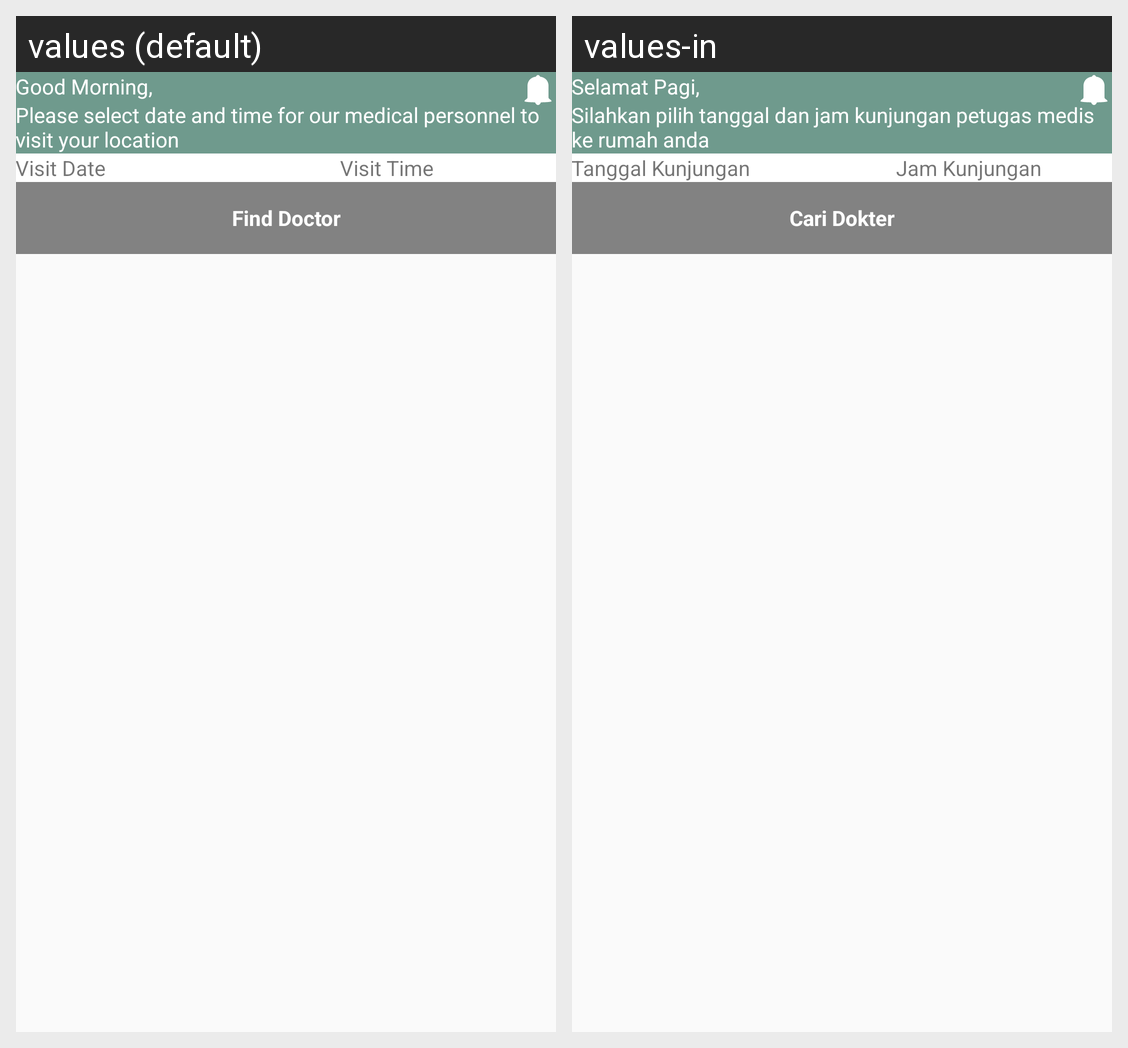

Translations of the strings shown on this Android screen, per locale in the grid:
Android screen res/layout/fragment_home.xml rendered under 2 locales, left to right: values (default), values-in. Device: Nexus 5 (rendered at 1080×1920; each locale shown at half size, 540×960, under a caption strip naming it); theme AppTheme.NoAction.
Strings drawn on this screen, with the default value and each locale's value (text and hints the layout hard-codes, and strings that could not be matched under every locale, appear in the picture but are not listed):

msg_morning
  values: Good Morning,
  values-in: Selamat Pagi,

msg_greeting
  values: Please select date and time for our medical personnel to visit your location
  values-in: Silahkan pilih tanggal dan jam kunjungan petugas medis ke rumah anda

msg_visdat
  values: Visit Date
  values-in: Tanggal Kunjungan

msg_vistim
  values: Visit Time
  values-in: Jam Kunjungan

msg_find_doctor
  values: Find Doctor
  values-in: Cari Dokter
